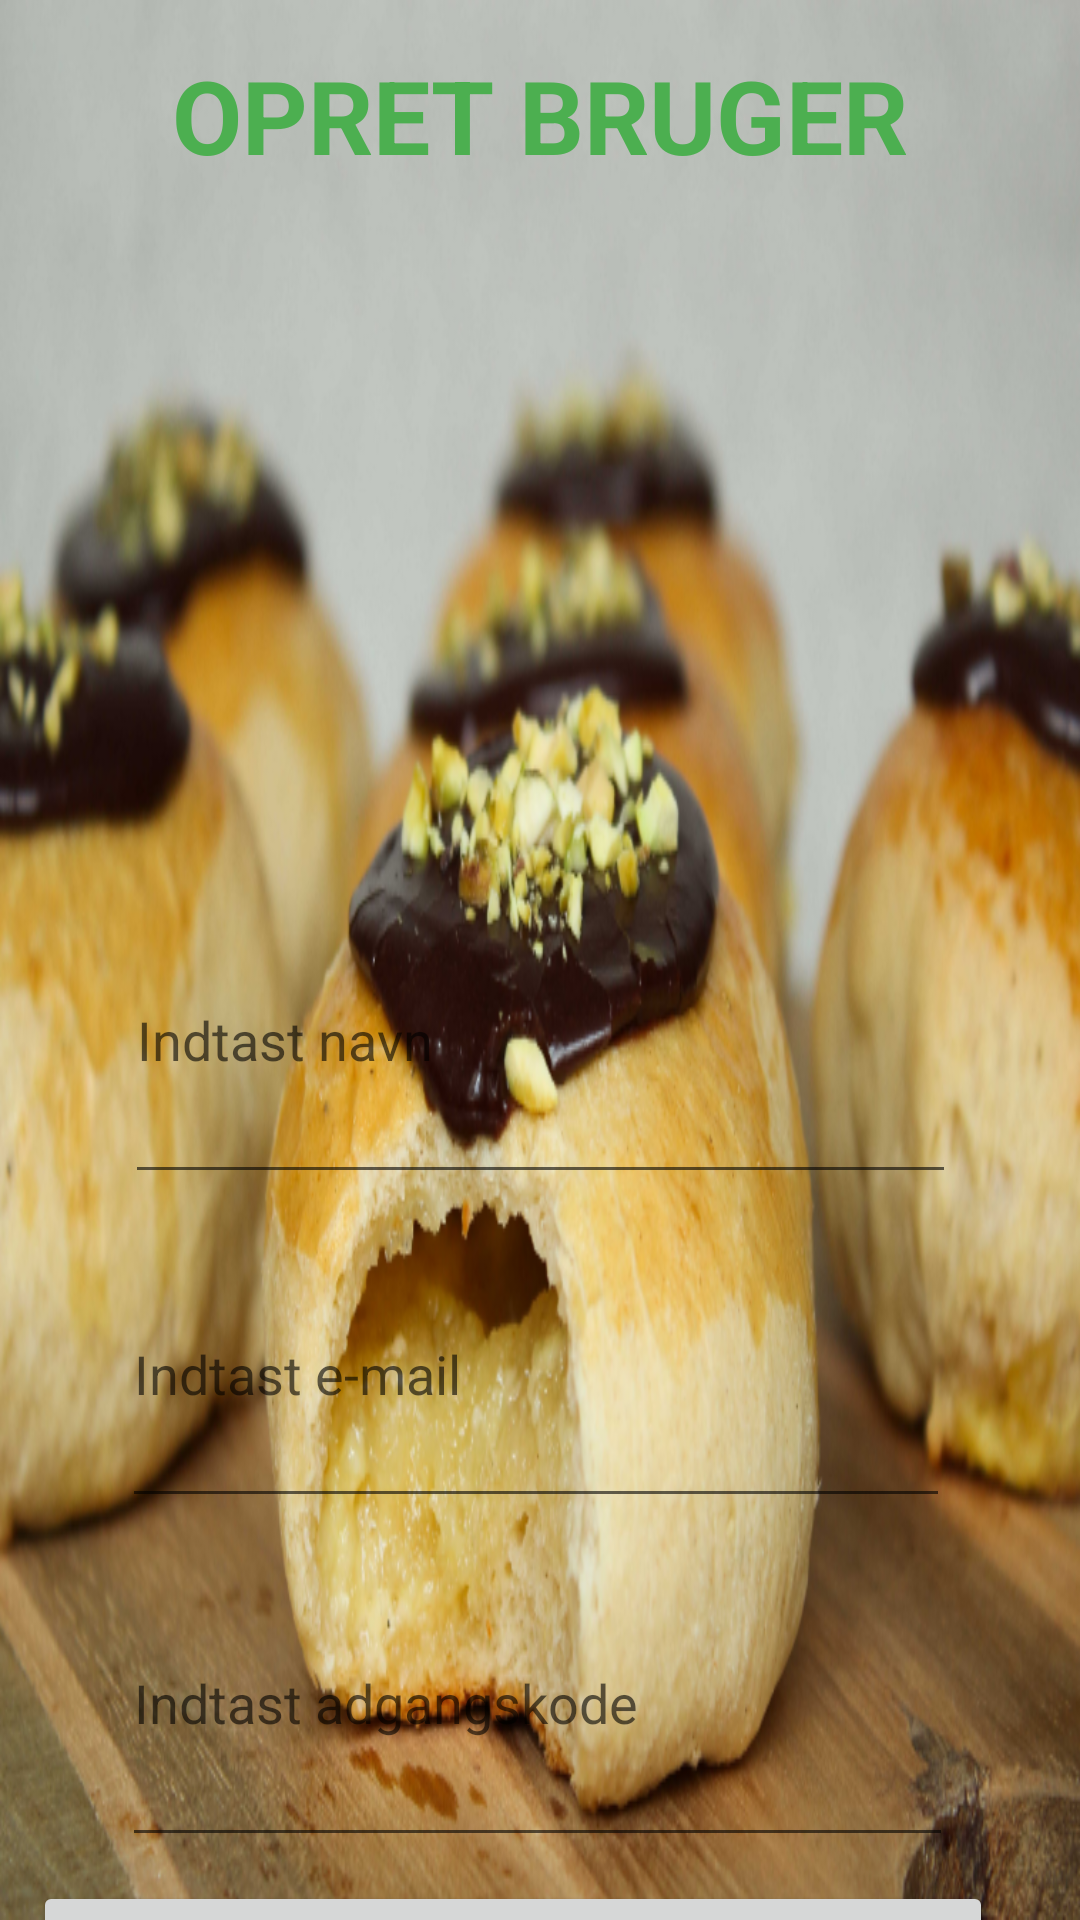

Here is an Android app screen rendered from its layout file. Give the layout XML and the strings, colors and styles it references.
<!-- AndroidManifest.xml: application theme Theme.Fastelavnsbolle -->
<!-- res/layout/activity_register_user.xml -->
<?xml version="1.0" encoding="utf-8"?>
<androidx.constraintlayout.widget.ConstraintLayout xmlns:android="http://schemas.android.com/apk/res/android"
    xmlns:app="http://schemas.android.com/apk/res-auto"
    xmlns:tools="http://schemas.android.com/tools"
    android:layout_width="match_parent"
    android:layout_height="match_parent"
    android:background="@drawable/bedstemorbolle"
    tools:context=".RegisterUserActivity">

    <ImageView
        android:id="@+id/imageView_forsideLogo"
        android:layout_width="404dp"
        android:layout_height="170dp"
        android:layout_centerHorizontal="true"
        android:layout_marginStart="10dp"
        android:layout_marginTop="68dp"
        android:layout_marginEnd="10dp"
        android:layout_marginBottom="78dp"
        app:layout_constraintEnd_toEndOf="parent"
        app:layout_constraintStart_toStartOf="parent"
        app:layout_constraintTop_toTopOf="parent"
        app:srcCompat="@drawable/fblogo" />

    <EditText
        android:id="@+id/editTextOpretBrugerEmailAddress"
        android:layout_width="276dp"
        android:layout_height="99dp"
        android:layout_marginStart="66dp"
        android:layout_marginTop="9dp"
        android:layout_marginEnd="69dp"
        android:ems="10"
        android:hint="Indtast e-mail"
        android:inputType="textEmailAddress"
        app:layout_constraintEnd_toEndOf="parent"
        app:layout_constraintStart_toStartOf="parent"
        app:layout_constraintTop_toBottomOf="@+id/editTextOpretBrugerNavn" />

    <EditText
        android:id="@+id/editTextOpretBrugerPassword"
        android:layout_width="277dp"
        android:layout_height="106dp"
        android:layout_marginStart="66dp"
        android:layout_marginTop="7dp"
        android:layout_marginEnd="68dp"
        android:ems="10"
        android:hint="Indtast adgangskode"
        android:inputType="textPassword"
        app:layout_constraintEnd_toEndOf="parent"
        app:layout_constraintStart_toStartOf="parent"
        app:layout_constraintTop_toBottomOf="@+id/editTextOpretBrugerEmailAddress" />

    <EditText
        android:id="@+id/editTextOpretBrugerNavn"
        android:layout_width="277dp"
        android:layout_height="106dp"
        android:layout_marginStart="67dp"
        android:layout_marginTop="54dp"
        android:layout_marginEnd="67dp"
        android:ems="10"
        android:hint="Indtast navn"
        android:inputType="text"
        app:layout_constraintEnd_toEndOf="parent"
        app:layout_constraintStart_toStartOf="parent"
        app:layout_constraintTop_toBottomOf="@+id/imageView_forsideLogo" />

    <Button
        android:id="@+id/button_opretBruger2"
        android:layout_width="320dp"
        android:layout_height="88dp"
        android:layout_marginStart="37dp"
        android:layout_marginTop="8dp"
        android:layout_marginEnd="55dp"
        android:text="Opret bruger"
        app:layout_constraintEnd_toEndOf="parent"
        app:layout_constraintStart_toStartOf="parent"
        app:layout_constraintTop_toBottomOf="@+id/editTextOpretBrugerPassword" />

    <TextView
        android:id="@+id/textView2"
        android:layout_width="254dp"
        android:layout_height="59dp"
        android:layout_marginStart="78dp"
        android:layout_marginTop="9dp"
        android:layout_marginEnd="79dp"
        android:gravity="center"
        android:text="OPRET BRUGER"
        android:textColor="#4CAF50"
        android:textSize="34sp"
        android:textStyle="bold"
        app:layout_constraintEnd_toEndOf="parent"
        app:layout_constraintStart_toStartOf="parent"
        app:layout_constraintTop_toTopOf="parent" />
</androidx.constraintlayout.widget.ConstraintLayout>
<!-- resources referenced by this layout -->
<resources>
  <!-- drawable bedstemorbolle: png bitmap (drawable, 820433 bytes) -->
  <style name="Theme.Fastelavnsbolle" parent="Theme.MaterialComponents.DayNight.NoActionBar">
          
          <item name="colorPrimary">@color/purple_500</item>
          <item name="colorPrimaryVariant">@color/purple_700</item>
          <item name="colorOnPrimary">@color/white</item>
          
          <item name="colorSecondary">@color/teal_200</item>
          <item name="colorSecondaryVariant">@color/teal_700</item>
          <item name="colorOnSecondary">@color/black</item>
          
          <item name="android:statusBarColor" tools:targetApi="l">?attr/colorPrimaryVariant</item>
          
      </style>
  <color name="purple_500">#FF6200EE</color>
  <color name="purple_700">#FF3700B3</color>
  <color name="white">#FFFFFFFF</color>
  <color name="teal_200">#FF03DAC5</color>
  <color name="teal_700">#FF018786</color>
  <color name="black">#FF000000</color>
</resources>
